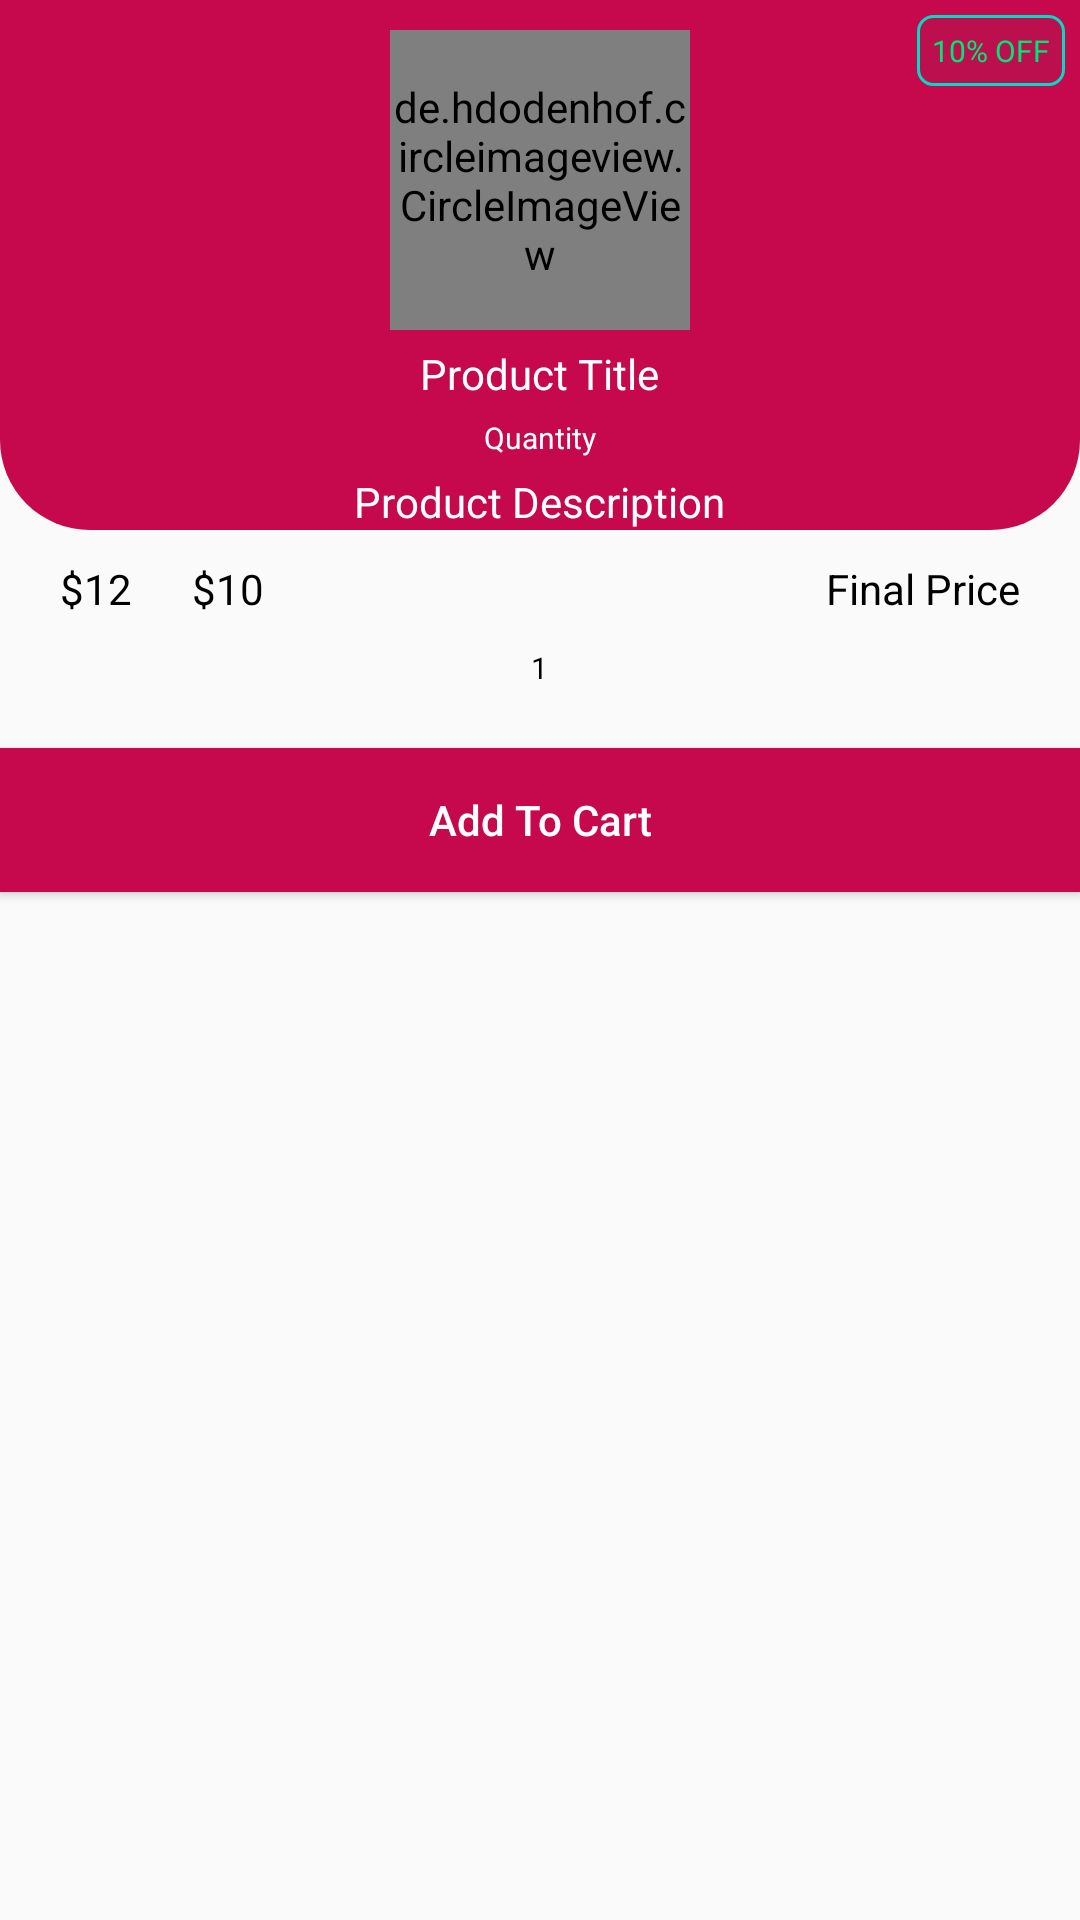

Write the Android layout XML for this screen, with the resource values it uses.
<!-- AndroidManifest.xml: application theme Theme.MyBasket -->
<!-- res/layout/dialog_quantity.xml -->
<?xml version="1.0" encoding="utf-8"?>
<LinearLayout xmlns:android="http://schemas.android.com/apk/res/android"
    android:layout_width="match_parent"
    android:layout_height="wrap_content"
    android:orientation="vertical">


    <RelativeLayout
        android:layout_width="match_parent"
        android:layout_height="wrap_content"
        android:background="@drawable/rec_01">

        <de.hdodenhof.circleimageview.CircleImageView
            android:id="@+id/productIv"
            android:layout_width="100dp"
            android:layout_height="100dp"
            android:layout_centerHorizontal="true"
            android:layout_marginTop="10dp"
            android:src="@drawable/ic_cart_black" />

        <TextView
            android:id="@+id/titleTv"
            android:layout_width="wrap_content"
            android:layout_height="wrap_content"
            android:layout_centerHorizontal="true"
            android:layout_below="@+id/productIv"
            android:layout_marginTop="5dp"
            android:text="Product Title"
            android:textColor="@color/white"/>

        <TextView
            android:id="@+id/pQuantityTv"
            android:layout_width="wrap_content"
            android:layout_height="wrap_content"
            android:layout_centerHorizontal="true"
            android:layout_below="@+id/titleTv"
            android:layout_marginTop="5dp"
            android:text="Quantity"
            android:textSize="10sp"
            android:textColor="@color/white"/>

        <TextView
            android:id="@+id/descriptionTv"
            android:layout_width="wrap_content"
            android:layout_height="wrap_content"
            android:layout_centerHorizontal="true"
            android:layout_below="@+id/pQuantityTv"
            android:layout_marginTop="5dp"
            android:text="Product Description"
            android:textColor="@color/white"/>

        <TextView
            android:id="@+id/discountedNoteTv"
            android:layout_width="wrap_content"
            android:layout_height="wrap_content"
            android:layout_alignParentEnd="true"
            android:layout_margin="5dp"
            android:text="10% OFF"
            android:padding="5dp"
            android:textColor="@color/green"
            android:textSize="10sp"
            android:background="@drawable/rec05"/>

    </RelativeLayout>


    <RelativeLayout
        android:layout_width="match_parent"
        android:layout_height="wrap_content"
        android:layout_marginStart="10dp"
        android:layout_marginEnd="10dp">

        <TextView
            android:id="@+id/originalPriceTv"
            android:layout_width="wrap_content"
            android:layout_height="wrap_content"
            android:padding="10dp"
            android:text="$12"
            android:textAlignment="textStart"
            android:textColor="@color/black"/>

        <TextView
            android:id="@+id/priceDiscountedTv"
            android:layout_width="wrap_content"
            android:layout_height="wrap_content"
            android:padding="10dp"
            android:layout_toEndOf="@+id/originalPriceTv"
            android:text="$10"
            android:textAlignment="textStart"
            android:textColor="@color/black"/>

        <TextView
            android:id="@+id/finalPriceTv"
            android:layout_width="wrap_content"
            android:layout_height="wrap_content"
            android:padding="10dp"
            android:layout_alignParentEnd="true"
            android:text="Final Price"
            android:textAlignment="textStart"
            android:textColor="@color/black"/>

    </RelativeLayout>




    <LinearLayout
        android:layout_width="match_parent"
        android:layout_height="wrap_content"
        android:orientation="horizontal"
        android:gravity="center_horizontal"
        android:layout_marginStart="10dp"
        android:layout_marginEnd="10dp">

        <ImageButton
            android:id="@+id/decrementBtn"
            android:layout_width="wrap_content"
            android:layout_height="wrap_content"
            android:layout_gravity="center_vertical"
            android:background="@null"
            android:src="@drawable/ic_remove_black"/>

        <TextView
            android:id="@+id/quantityTv"
            android:layout_width="wrap_content"
            android:layout_height="wrap_content"
            android:text="1"
            android:textColor="@color/black"
            android:textSize="10sp"/>

        <ImageButton
            android:id="@+id/incrementBtn"
            android:layout_width="wrap_content"
            android:layout_height="wrap_content"
            android:layout_gravity="center_vertical"
            android:background="@null"
            android:src="@drawable/ic_add_black"/>

    </LinearLayout>

    <Button
        android:id="@+id/continueBtn"
        android:layout_width="match_parent"
        android:layout_height="wrap_content"
        android:layout_marginTop="20dp"
        android:background="@color/primary"
        android:padding="5dp"
        android:text="Add To Cart"
        android:textColor="@color/white"
        android:textAllCaps="false"/>


</LinearLayout>
<!-- resources referenced by this layout -->
<resources>
  <color name="black">#FF000000</color>
  <color name="green">#00E676</color>
  <color name="primary">#C6094C</color>
  <color name="white">#FFFFFFFF</color>
  <!-- drawable ic_cart_black (drawable) -->
  <vector android:height="24dp" android:tint="#151111"
      android:viewportHeight="24" android:viewportWidth="24"
      android:width="24dp" xmlns:android="http://schemas.android.com/apk/res/android">
      <path android:fillColor="@android:color/white" android:pathData="M11,9h2L13,6h3L16,4h-3L13,1h-2v3L8,4v2h3v3zM7,18c-1.1,0 -1.99,0.9 -1.99,2S5.9,22 7,22s2,-0.9 2,-2 -0.9,-2 -2,-2zM17,18c-1.1,0 -1.99,0.9 -1.99,2s0.89,2 1.99,2 2,-0.9 2,-2 -0.9,-2 -2,-2zM7.17,14.75l0.03,-0.12 0.9,-1.63h7.45c0.75,0 1.41,-0.41 1.75,-1.03l3.86,-7.01L19.42,4h-0.01l-1.1,2 -2.76,5L8.53,11l-0.13,-0.27L6.16,6l-0.95,-2 -0.94,-2L1,2v2h2l3.6,7.59 -1.35,2.45c-0.16,0.28 -0.25,0.61 -0.25,0.96 0,1.1 0.9,2 2,2h12v-2L7.42,15c-0.13,0 -0.25,-0.11 -0.25,-0.25z"/>
  </vector>
  <!-- drawable rec05 (drawable) -->
  <?xml version="1.0" encoding="utf-8"?>
  <shape xmlns:android="http://schemas.android.com/apk/res/android"
      android:shape="rectangle">
  
      <solid android:color="#0D00897B"/>
  
      <corners android:radius="5dp"/>
  
      <stroke android:color="@color/teal_200"
          android:width="1dp"/>
  
  </shape>
  <!-- drawable rec_01 (drawable) -->
  <?xml version="1.0" encoding="utf-8"?>
  <shape xmlns:android="http://schemas.android.com/apk/res/android"
      android:shape="rectangle">
  
      <solid android:color="@color/primary"/>
  
      <corners android:bottomLeftRadius="30dp"
          android:bottomRightRadius="30dp"/>
  
  </shape>
  <style name="Theme.MyBasket" parent="Theme.AppCompat.Light.NoActionBar">
          
          <item name="colorPrimary">#E30B58</item>
          <item name="colorPrimaryVariant">@color/purple_700</item>
          <item name="colorOnPrimary">@color/white</item>
          
          <item name="colorSecondary">@color/teal_200</item>
          <item name="colorSecondaryVariant">@color/teal_700</item>
          <item name="colorOnSecondary">@color/black</item>
          
          <item name="android:statusBarColor" tools:targetApi="l">?attr/colorPrimaryVariant</item>
          
      </style>
  <color name="teal_200">#FF03DAC5</color>
  <color name="purple_700">#FF3700B3</color>
  <color name="teal_700">#FF018786</color>
</resources>
